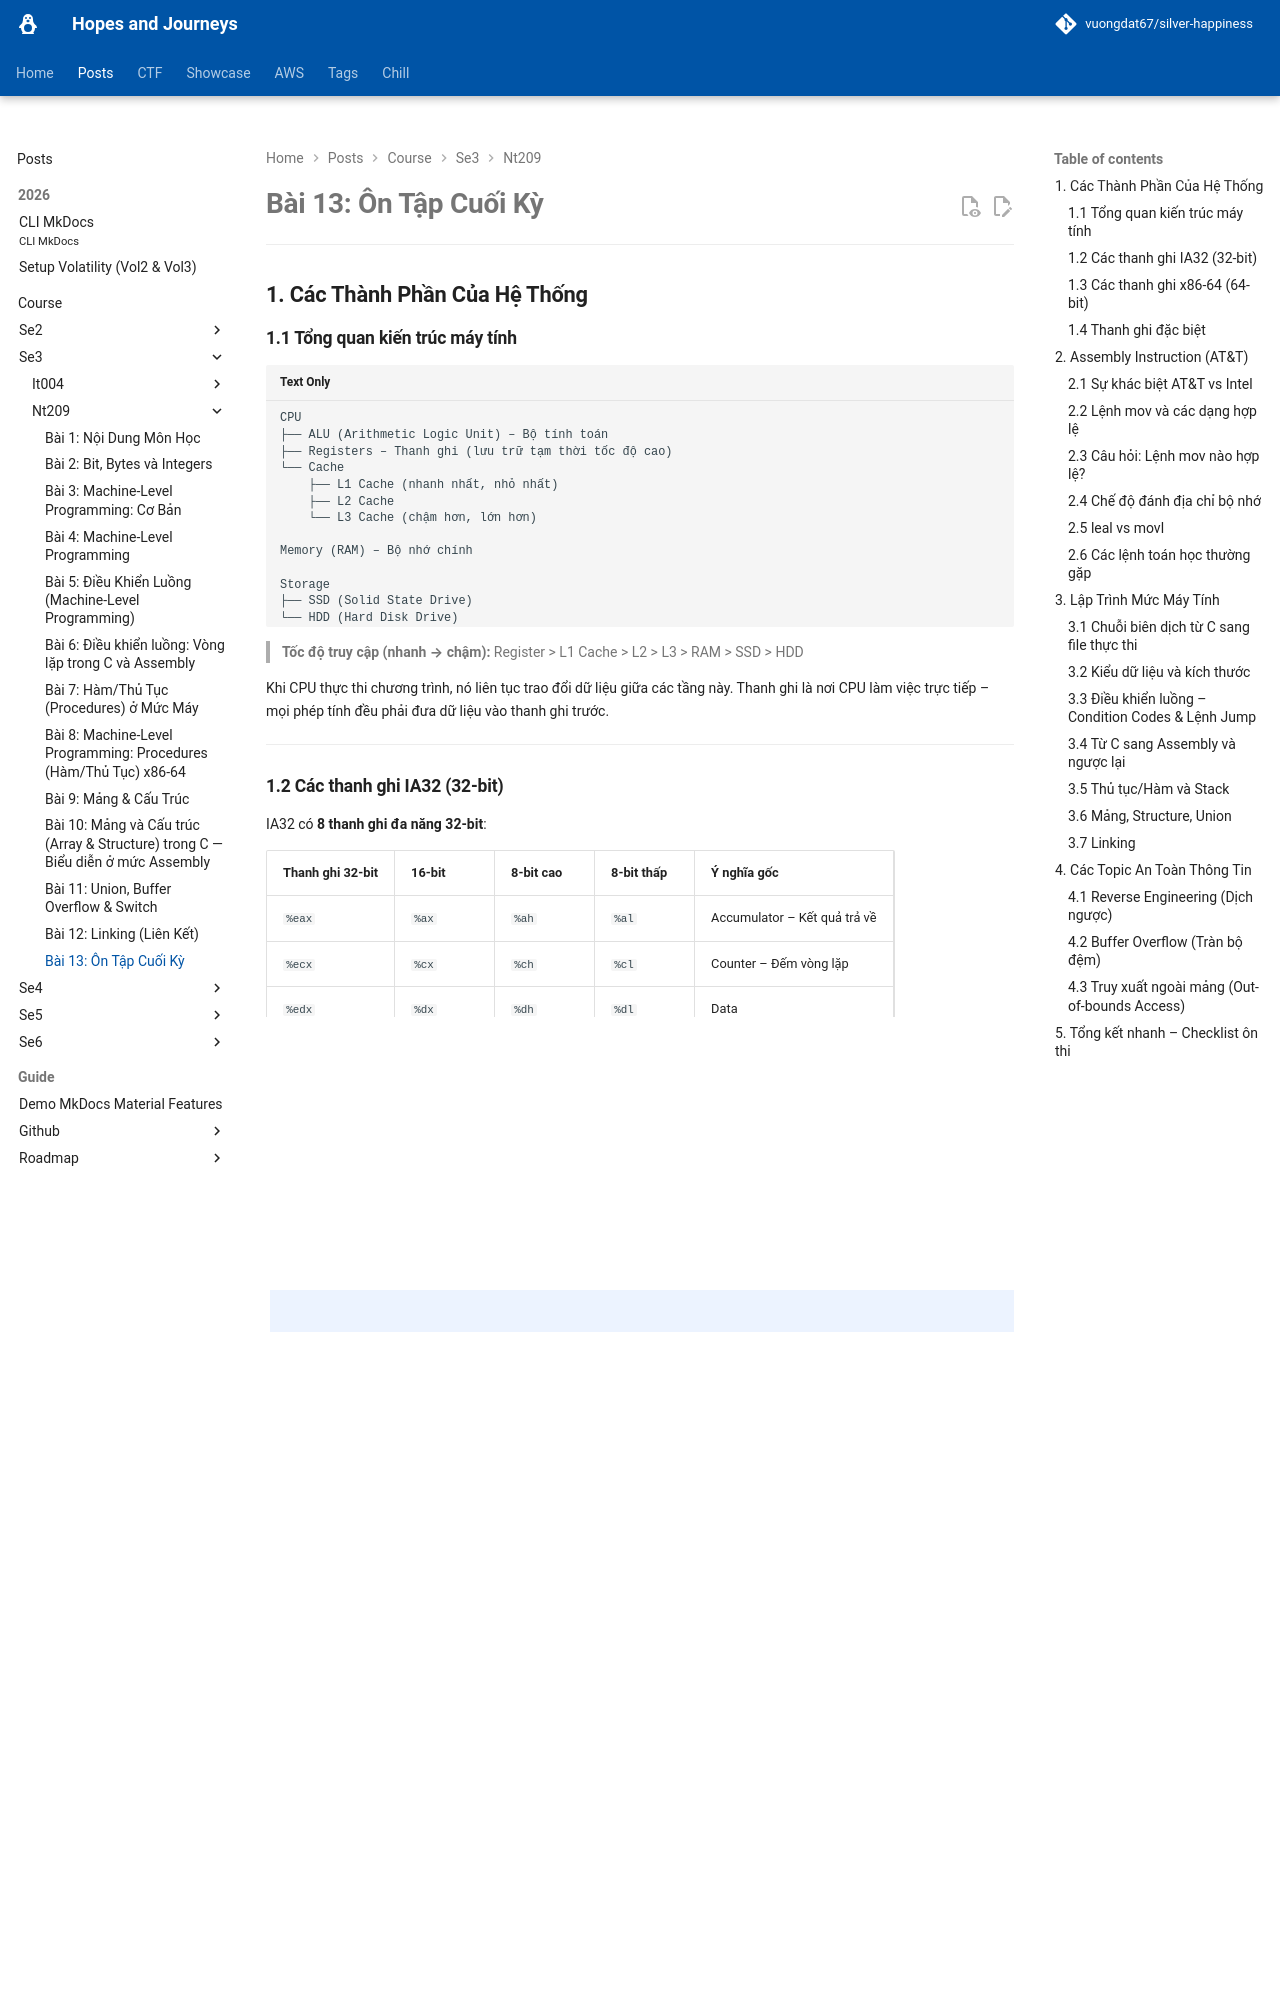

repository: vuongdat67/silver-happiness · page: posts/course/se3/nt209/L13/index.html · generator: mkdocs

# Bài 13: Ôn Tập Cuối Kỳ

---

## 1. Các Thành Phần Của Hệ Thống

### 1.1 Tổng quan kiến trúc máy tính

```
CPU
├── ALU (Arithmetic Logic Unit) – Bộ tính toán
├── Registers – Thanh ghi (lưu trữ tạm thời tốc độ cao)
└── Cache
    ├── L1 Cache (nhanh nhất, nhỏ nhất)
    ├── L2 Cache
    └── L3 Cache (chậm hơn, lớn hơn)

Memory (RAM) – Bộ nhớ chính

Storage
├── SSD (Solid State Drive)
└── HDD (Hard Disk Drive)
```

> **Tốc độ truy cập (nhanh → chậm):** Register > L1 Cache > L2 > L3 > RAM > SSD > HDD

Khi CPU thực thi chương trình, nó liên tục trao đổi dữ liệu giữa các tầng này. Thanh ghi là nơi CPU làm việc trực tiếp – mọi phép tính đều phải đưa dữ liệu vào thanh ghi trước.

---

### 1.2 Các thanh ghi IA32 (32-bit)

IA32 có **8 thanh ghi đa năng 32-bit**:

| Thanh ghi 32-bit | 16-bit | 8-bit cao | 8-bit thấp | Ý nghĩa gốc |
|---|---|---|---|---|
| `%eax` | `%ax` | `%ah` | `%al` | Accumulator – Kết quả trả về |
| `%ecx` | `%cx` | `%ch` | `%cl` | Counter – Đếm vòng lặp |
| `%edx` | `%dx` | `%dh` | `%dl` | Data |
| `%ebx` | `%bx` | `%bh` | `%bl` | Base |
| `%esi` | `%si` | — | — | Source Index |
| `%edi` | `%di` | — | — | Destination Index |
| `%esp` | `%sp` | — | — | Stack Pointer |
| `%ebp` | `%bp` | — | — | Base Pointer (Frame Pointer) |

!!! note "Tính tương thích ngược"
    Các thanh ghi 16-bit (`%ax`, `%cx`,...) là phần **thấp** của thanh ghi 32-bit. Điều này đảm bảo chương trình 16-bit cũ vẫn chạy được trên CPU 32-bit.

---

### 1.3 Các thanh ghi x86-64 (64-bit)

x86-64 mở rộng lên **16 thanh ghi 64-bit**:

- 8 thanh ghi cũ được mở rộng: `%rax`, `%rbx`, `%rcx`, `%rdx`, `%rsi`, `%rdi`, `%rsp`, `%rbp`
- 8 thanh ghi mới hoàn toàn: `%r8` → `%r15`

Mỗi thanh ghi 64-bit có thể truy cập phần thấp của nó:

| 64-bit | 32-bit thấp |
|---|---|
| `%rax` | `%eax` |
| `%r8` | `%r8d` |
| `%r15` | `%r15d` |

---
